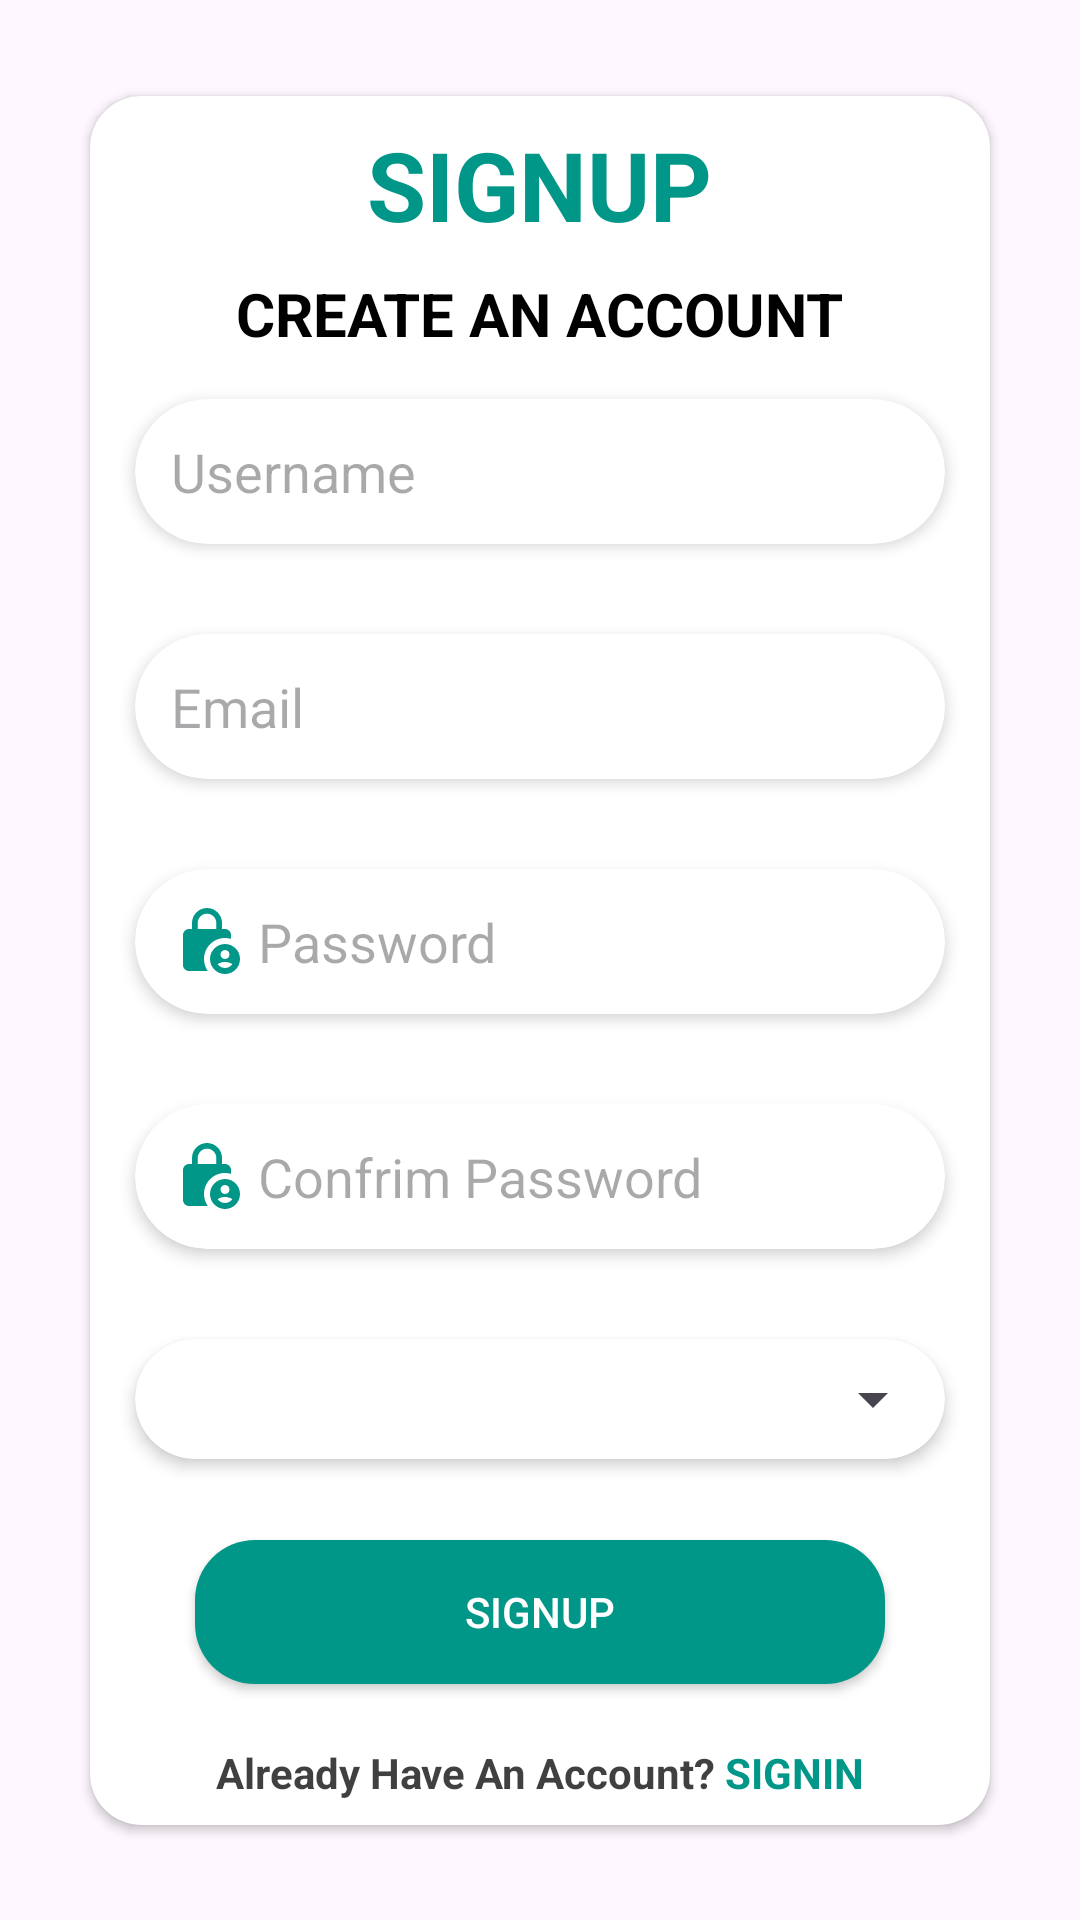

This screen was rendered from an Android layout file. Write that file and the resources it references.
<!-- AndroidManifest.xml: application theme Theme.ParentTeacherApp -->
<!-- res/layout/activity_signup_app.xml -->
<?xml version="1.0" encoding="utf-8"?>
<androidx.constraintlayout.widget.ConstraintLayout xmlns:android="http://schemas.android.com/apk/res/android"
    xmlns:app="http://schemas.android.com/apk/res-auto"
    xmlns:tools="http://schemas.android.com/tools"
    android:layout_width="match_parent"
    android:layout_height="match_parent"
    tools:context=".Activity.SignupAppActivity">
    <androidx.cardview.widget.CardView
        android:layout_width="match_parent"
        android:layout_height="wrap_content"
        app:cardCornerRadius="17dp"
        android:layout_marginRight="30dp"
        app:cardBackgroundColor="@color/white"
        android:layout_marginLeft="30dp"
        app:layout_constraintBottom_toBottomOf="parent"
        app:layout_constraintEnd_toEndOf="parent"
        app:layout_constraintStart_toStartOf="parent"
        app:layout_constraintTop_toTopOf="parent">
        <ScrollView
            android:layout_width="match_parent"
            android:layout_height="match_parent">
            <LinearLayout
                android:layout_width="match_parent"
                android:orientation="vertical"
                android:layout_height="match_parent">
                <TextView
                    android:layout_width="wrap_content"
                    android:layout_height="wrap_content"
                    android:textSize="32sp"
                    android:layout_marginTop="8dp"
                    android:textStyle="bold"
                    android:textColor="#009688"
                    android:layout_gravity="center"
                    android:text="SIGNUP"/>
                <TextView
                    android:layout_width="wrap_content"
                    android:layout_height="wrap_content"
                    android:textSize="20sp"
                    android:layout_marginTop="8dp"
                    android:textStyle="bold"
                    android:textColor="@color/black"
                    android:layout_gravity="center"
                    android:text="CREATE AN ACCOUNT"/>
                <androidx.cardview.widget.CardView
                    android:layout_width="match_parent"
                    android:hint="Confrim Password"
                    app:cardElevation="3dp"
                    app:cardCornerRadius="30dp"
                    android:layout_margin="15dp"
                    android:layout_height="wrap_content">
                    <EditText
                        android:layout_width="match_parent"
                        android:hint="Username"
                        android:padding="12dp"
                        android:drawablePadding="5dp"
                        android:drawableLeft="@drawable/person"
                        android:background="@android:color/transparent"
                        android:layout_height="wrap_content"/>
                </androidx.cardview.widget.CardView>
                <androidx.cardview.widget.CardView
                    android:layout_width="match_parent"
                    android:hint="Email"
                    app:cardElevation="3dp"
                    app:cardCornerRadius="30dp"
                    android:layout_margin="15dp"
                    android:layout_height="wrap_content">
                    <EditText
                        android:layout_width="match_parent"
                        android:hint="Email"
                        android:drawablePadding="5dp"
                        android:drawableLeft="@drawable/email"
                        android:padding="12dp"
                        android:background="@android:color/transparent"
                        android:layout_height="wrap_content"/>
                </androidx.cardview.widget.CardView>
                <androidx.cardview.widget.CardView
                    android:layout_width="match_parent"
                    android:hint="Confrim Password"
                    app:cardElevation="3dp"
                    app:cardCornerRadius="30dp"
                    android:layout_margin="15dp"
                    android:layout_height="wrap_content">
                    <EditText
                        android:layout_width="match_parent"
                        android:hint="Password"
                        android:padding="12dp"
                        android:drawablePadding="5dp"
                        android:drawableLeft="@drawable/lock"
                        android:background="@android:color/transparent"
                        android:layout_height="wrap_content"/>
                </androidx.cardview.widget.CardView>
                <androidx.cardview.widget.CardView
                    android:layout_width="match_parent"
                    android:hint="Confrim Password"
                    app:cardElevation="3dp"
                    app:cardCornerRadius="30dp"
                    android:layout_margin="15dp"
                    android:layout_height="wrap_content">
                    <EditText
                        android:layout_width="match_parent"
                        android:hint="Confrim Password"
                        android:padding="12dp"
                        android:drawablePadding="5dp"
                        android:drawableLeft="@drawable/lock"
                        android:background="@android:color/transparent"
                        android:layout_height="wrap_content"/>
                </androidx.cardview.widget.CardView>
                <androidx.cardview.widget.CardView
                    android:layout_width="match_parent"
                    android:hint="Confrim Password"
                    app:cardElevation="3dp"
                    app:cardCornerRadius="30dp"
                    android:layout_margin="15dp"
                    android:layout_height="wrap_content">
                    <Spinner
                        android:id = "@+id/spinner"
                        android:layout_width = "match_parent"
                        android:padding="20dp"
                        android:layout_height = "wrap_content"
                        android:prompt = "@string/spinner"
                        />
                </androidx.cardview.widget.CardView>
                <androidx.appcompat.widget.AppCompatButton
                    android:layout_width="230dp"
                    android:background="@drawable/editextcustomshape"
                    android:textColor="@color/white"
                    android:layout_margin="12dp"
                    android:layout_gravity="center"
                    android:layout_height="wrap_content"
                    android:text="SignUp"/>
                <LinearLayout
                    android:layout_width="match_parent"
                    android:gravity="center"
                    android:layout_height="wrap_content">
                    <TextView
                        android:layout_width="wrap_content"
                        android:layout_height="wrap_content"
                        android:layout_marginTop="8dp"
                        android:textStyle="bold"
                        android:layout_marginBottom="8dp"
                        android:textColor="#BF000000"
                        android:layout_gravity="center"
                        android:text="Already Have An Account?"/>
                    <TextView
                        android:layout_width="wrap_content"
                        android:layout_height="wrap_content"
                        android:layout_marginTop="8dp"
                        android:textStyle="bold"
                        android:textColor="#009688"
                        android:layout_marginLeft="3dp"
                        android:layout_marginBottom="8dp"
                        android:layout_gravity="center"
                        android:text="SIGNIN"/>
                </LinearLayout>
            </LinearLayout>
        </ScrollView>

    </androidx.cardview.widget.CardView>
</androidx.constraintlayout.widget.ConstraintLayout>
<!-- resources referenced by this layout -->
<resources>
  <color name="black">#FF000000</color>
  <color name="white">#FFFFFFFF</color>
  <!-- drawable editextcustomshape (drawable) -->
  <?xml version="1.0" encoding="utf-8"?>
  <shape xmlns:android="http://schemas.android.com/apk/res/android"
      android:shape="rectangle">
      <solid android:color="#009688"/>
      <corners android:radius="20dp"/>
  
  
  </shape>
  <!-- drawable lock (drawable) -->
  <vector android:height="24dp" android:tint="#009688"
      android:viewportHeight="24" android:viewportWidth="24"
      android:width="24dp" xmlns:android="http://schemas.android.com/apk/res/android">
      <path android:fillColor="@android:color/white" android:pathData="M18,11c0.7,0 1.37,0.1 2,0.29V10c0,-1.1 -0.9,-2 -2,-2h-1V6c0,-2.76 -2.24,-5 -5,-5S7,3.24 7,6v2H6c-1.1,0 -2,0.9 -2,2v10c0,1.1 0.9,2 2,2h6.26C11.47,20.87 11,19.49 11,18C11,14.13 14.13,11 18,11zM8.9,6c0,-1.71 1.39,-3.1 3.1,-3.1s3.1,1.39 3.1,3.1v2H8.9V6z"/>
      <path android:fillColor="@android:color/white" android:pathData="M18,13c-2.76,0 -5,2.24 -5,5s2.24,5 5,5s5,-2.24 5,-5S20.76,13 18,13zM18,15c0.83,0 1.5,0.67 1.5,1.5S18.83,18 18,18s-1.5,-0.67 -1.5,-1.5S17.17,15 18,15zM18,21c-1.03,0 -1.94,-0.52 -2.48,-1.32C16.25,19.26 17.09,19 18,19s1.75,0.26 2.48,0.68C19.94,20.48 19.03,21 18,21z"/>
  </vector>
  <string name="spinner">Select</string>
  <style name="Theme.ParentTeacherApp" parent="Base.Theme.ParentTeacherApp" />
  <style name="Base.Theme.ParentTeacherApp" parent="Theme.Material3.DayNight.NoActionBar">
          
          
      </style>
</resources>
